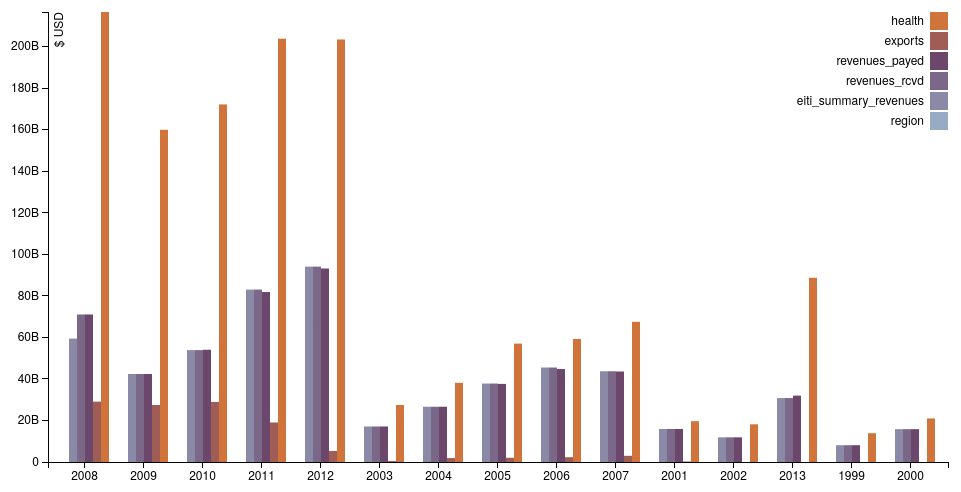
D3 v3 page, settled after 360 driven frames (6 s of simulated time); the page loaded 1 data file(s).



      var margin = {top: 20, right: 20, bottom: 30, left: 40},
          width = 960 - margin.left - margin.right,
          height = 500 - margin.top - margin.bottom;

      var x0 = d3.scale.ordinal()
          .rangeRoundBands([0, width], .1);

      var x1 = d3.scale.ordinal();

      var y = d3.scale.linear()
          .range([height, 0]);

      var color = d3.scale.ordinal()
          .range(["#98abc5", "#8a89a6", "#7b6888", "#6b486b", "#a05d56", "#d0743c", "#ff8c00"]);

      var xAxis = d3.svg.axis()
          .scale(x0)
          .orient("bottom");

      var yAxis = d3.svg.axis()
          .scale(y)
          .orient("left")
          // .tickFormat(d3.format(".2s"));
          .tickFormat(d3.format('s'));

      // Change D3's SI prefix to more business friendly units
      //      K = thousands
      //      M = millions
      //      B = billions
      //      T = trillion
      //      P = quadrillion
      //      E = quintillion
      // small decimals are handled with e-n formatting.
      var d3_formatPrefixes = ["e-24","e-21","e-18","e-15","e-12","e-9","e-6","e-3","","K","M","B","T","P","E","Z","Y"].map(d3_formatPrefix);

      // Override d3's formatPrefix function
      d3.formatPrefix = function(value, precision) {
          var i = 0;
          if (value) {
              if (value < 0) {
                  value *= -1;
              }
              if (precision) {
                  value = d3.round(value, d3_format_precision(value, precision));
              }
              i = 1 + Math.floor(1e-12 + Math.log(value) / Math.LN10);
              i = Math.max(-24, Math.min(24, Math.floor((i - 1) / 3) * 3));
          }
          return d3_formatPrefixes[8 + i / 3];
      };

      function d3_formatPrefix(d, i) {
          var k = Math.pow(10, Math.abs(8 - i) * 3);
          return {
              scale: i > 8 ? function(d) { return d / k; } : function(d) { return d * k; },
              symbol: d
          };
      }

      function d3_format_precision(x, p) {
          return p - (x ? Math.ceil(Math.log(x) / Math.LN10) : 1);
      }

      var svg = d3.select("body").append("svg")
          .attr("width", width + margin.left + margin.right)
          .attr("height", height + margin.top + margin.bottom)
        .append("g")
          .attr("id", "container")
          .attr("transform", "translate(" + margin.left + "," + margin.top + ")");

      var div = d3.select("body").append("div")
          .attr("class", "tooltip")
          .style("opacity", 0);

      d3.select("#container").on("mouseleave", mouseleave);

      d3.csv("./data/health.csv", function(error, data) {
        var catNames = d3.keys(data[0]).filter(function(key) { return key !== "year" && key !== "country"; });

        data.forEach(function(d) {
          d.cats = catNames.map(function(name) { return {name: name, value: +d[name]}; });
        });

        x0.domain(data.map(function(d) { return d.year; }));
        x1.domain(catNames).rangeRoundBands([0, x0.rangeBand()]);
        y.domain([0, d3.max(data, function(d) { return d3.max(d.cats, function(d) { return d.value; }); })]);

        var year = svg.selectAll(".year")
            .data(data)
          .enter().append("g")
            .attr("class", "g")
            .attr("transform", function(d) { return "translate(" + x0(d.year) + ",0)"; });

        year.selectAll("rect")
            .data(function(d) { return d.cats; })
          .enter().append("rect")
            .attr("width", x1.rangeBand())
            .attr("x", function(d) { return x1(d.name); })
            .attr("y", function(d) { return y(d.value); })
            .attr("height", function(d) { return height - y(d.value); })
            .style("fill", function(d) { return color(d.name); })
            .on("mouseover", mouseover);

        var legend = svg.selectAll(".legend")
            .data(catNames.slice().reverse())
          .enter().append("g")
            .attr("class", "legend")
            .attr("transform", function(d, i) { return "translate(0," + i * 20 + ")"; });

        legend.append("rect")
            .attr("x", width - 18)
            .attr("width", 18)
            .attr("height", 18)
            .style("fill", color);

        legend.append("text")
            .attr("x", width - 24)
            .attr("y", 9)
            .attr("dy", ".35em")
            .style("text-anchor", "end")
            .text(function(d) { return d; });

        svg.append("g") 
            .attr("class", "x axis")
            .attr("transform", "translate(0," + height + ")")
            .call(xAxis);

        svg.append("g")
            .attr("class", "y axis")
            .call(yAxis)
          .append("text")
            .attr("transform", "rotate(-90)")
            .attr("y", 6)
            .attr("dy", ".71em")
            .style("text-anchor", "end")
            .text("$ USD");


      });
      function mouseover(d) {
        var expend = numberWithCommas(d.value);

        d3.select('.tooltip')
            .transition()
            .duration(200)
            .style("opacity", .8);
        d3.select('.tooltip')
            .html("<h4>" + d.name + "</h4>")  
            .html("<h4>" + d.name + "</h4><small>$ USD " + expend + "</small>")  
            .style("left", (d3.event.pageX) + "px")     
            .style("top", (d3.event.pageY - 28) + "px");
      

      // // Fade all the segments.
      // d3.selectAll("path")
      //     .style("opacity", 0.3);
         
    }

    function mouseleave(d) {
      d3.select('.tooltip')
          .transition()
          .duration(200)
          .style("opacity", 0);

      // // Deactivate all segments during transition.
      // d3.selectAll("path").on("mouseover", null);

      // // Transition each segment to full opacity and then reactivate it.
      // d3.selectAll("path")
      //     .transition()
      //     .duration(1000)
      //     .style("opacity", 1)
      //     .each("end", function () {
      //       d3.select(this).on("mouseover", mouseover);
      //     });
    }
    function numberWithCommas(x) {
        return x.toString().replace(/\B(?=(\d{3})+(?!\d))/g, ",");
    }
      

      

### data: data/health.csv, 19521 bytes — head not shown